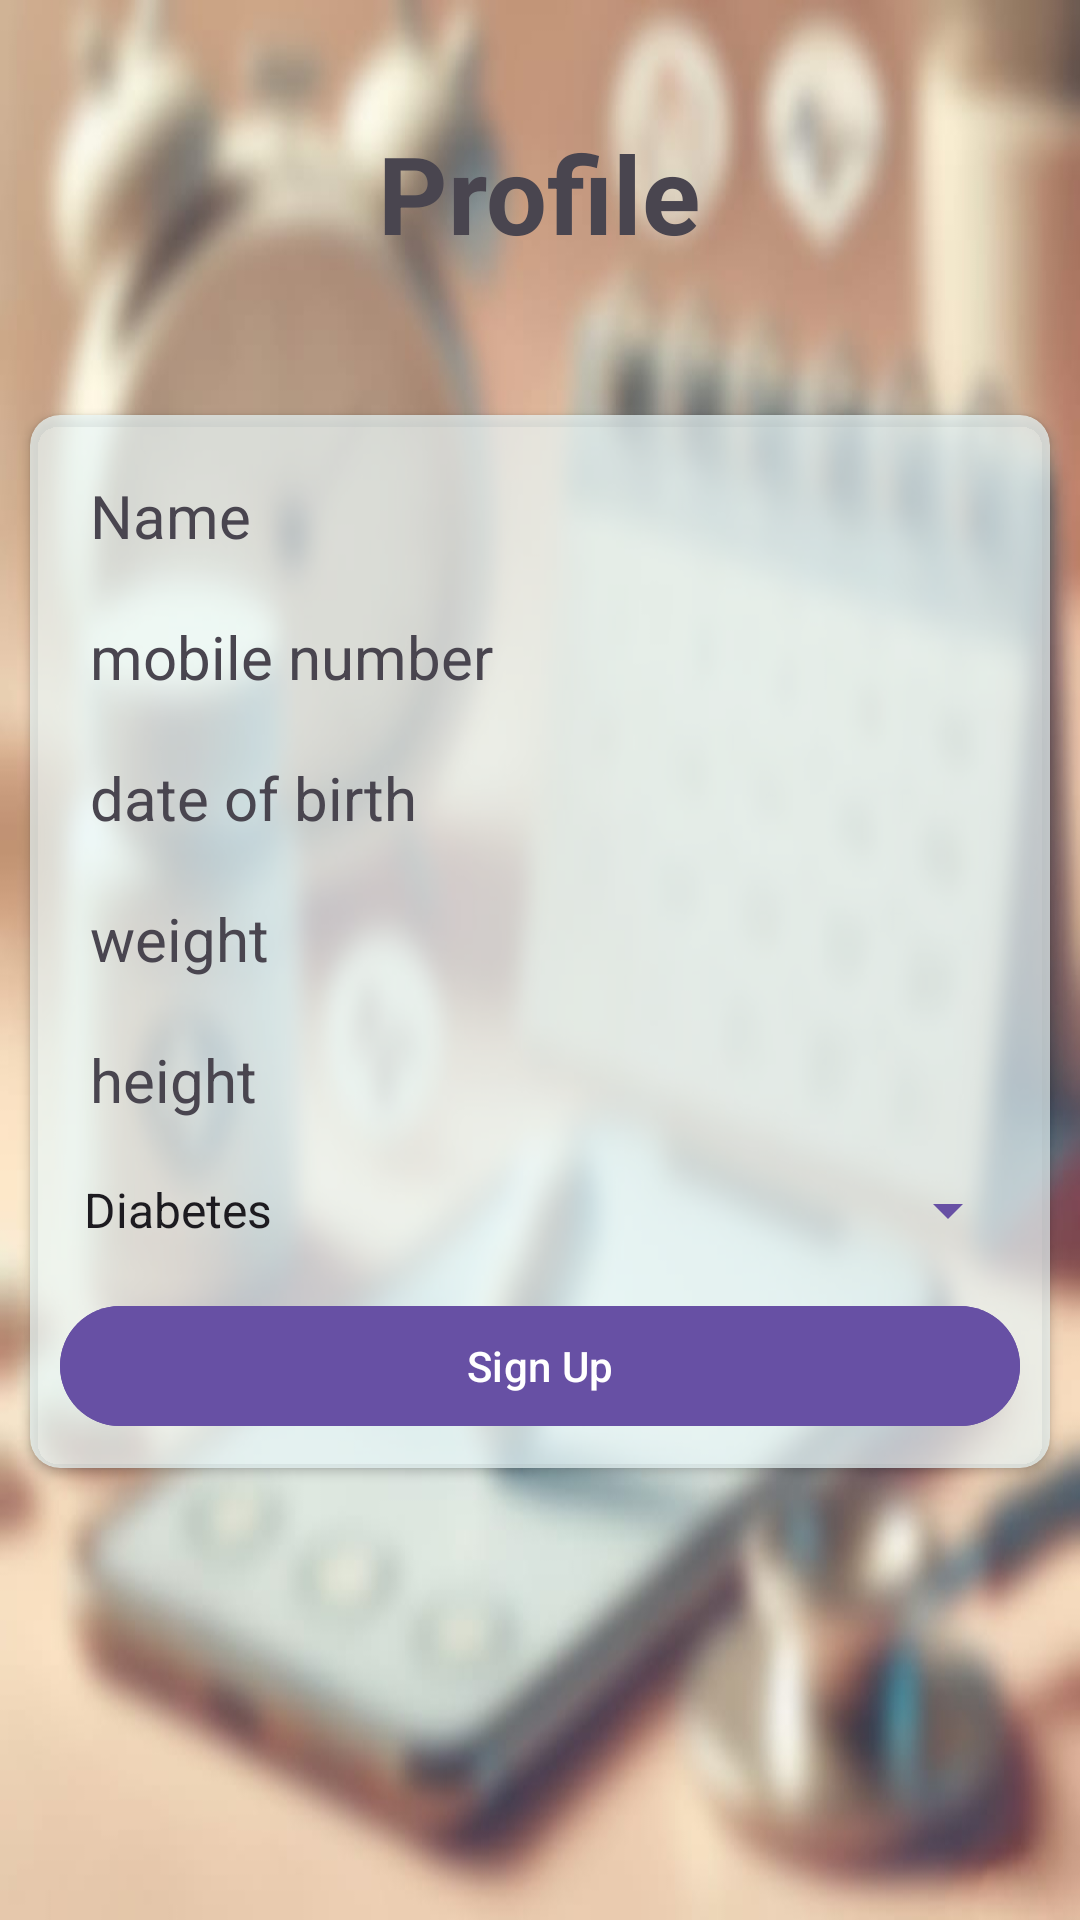

This screen was rendered from an Android layout file. Write that file and the resources it references.
<!-- AndroidManifest.xml: application theme Theme.PersonalHealthCareApplication -->
<!-- res/layout/fragment_profile.xml -->
<?xml version="1.0" encoding="utf-8"?>
<LinearLayout xmlns:android="http://schemas.android.com/apk/res/android"
    xmlns:app="http://schemas.android.com/apk/res-auto"
    xmlns:tools="http://schemas.android.com/tools"
    android:layout_width="match_parent"
    android:orientation="vertical"
    android:background="@drawable/home3"
    android:layout_height="match_parent">

    <TextView
        android:layout_width="wrap_content"
        android:layout_height="wrap_content"
        android:text="Profile"
        android:textSize="36dp"
        android:textStyle="bold"
        android:layout_margin="40dp"
        android:layout_gravity="center"
        />
    <androidx.cardview.widget.CardView
        android:layout_width="match_parent"
        app:cardCornerRadius="10dp"
        android:layout_margin="10dp"
        android:backgroundTint="#B3E9F7F8"
        android:layout_marginBottom="150dp"
        android:layout_height="wrap_content">
        <LinearLayout
            android:layout_width="match_parent"
            android:layout_height="wrap_content"
            android:orientation="vertical"
            android:layout_margin="10dp"
            android:gravity="center_horizontal"
            >

                <TextView
                    android:id="@+id/etName"
                    android:text="Name"
                    android:textSize="20dp"
                    android:layout_margin="10dp"
                    android:layout_width="match_parent"
                    android:layout_height="wrap_content"
                    android:inputType="textPersonName" />

            
                <TextView
                    android:id="@+id/etMobile"
                    android:textSize="20dp"
                    android:layout_margin="10dp"
                    android:text="mobile number"
                    android:layout_width="match_parent"
                    android:layout_height="wrap_content"
                    android:inputType="phone" />


            

                <TextView
                    android:id="@+id/etEmail"
                    android:textSize="20dp"
                    android:layout_margin="10dp"
                    android:text="date of birth"
                    android:layout_width="match_parent"
                    android:layout_height="wrap_content"
                    android:inputType="textEmailAddress" />

            

                <TextView
                    android:id="@+id/etWeight"
                    android:text="weight"
                    android:textSize="20dp"
                    android:layout_margin="10dp"
                    android:layout_width="match_parent"
                    android:layout_height="wrap_content"
                    android:inputType="numberDecimal" />

            

                <TextView
                    android:id="@+id/etHeight"
                    android:text="height"
                    android:textSize="20dp"
                    android:layout_margin="10dp"
                    android:layout_width="match_parent"
                    android:layout_height="wrap_content"
                    android:inputType="numberDecimal" />
            
            <Spinner
                android:id="@+id/spinnerMedicalConditions"
                android:layout_width="match_parent"
                android:layout_height="wrap_content"
                android:layout_marginTop="8dp"
                android:backgroundTint="?attr/colorPrimary"
                android:spinnerMode="dropdown"
                android:entries="@array/medical_conditions" />

            
            <com.google.android.material.button.MaterialButton
                android:id="@+id/btnSignUp"
                android:layout_width="match_parent"
                android:layout_height="wrap_content"
                android:layout_marginTop="16dp"
                android:text="Sign Up"
                android:backgroundTint="?attr/colorPrimary"
                android:textColor="?attr/colorOnPrimary" />
        </LinearLayout>
    </androidx.cardview.widget.CardView>

</LinearLayout>
<!-- resources referenced by this layout -->
<resources>
  <string-array name="medical_conditions">
          <item>Diabetes</item>
          <item>Hypertension</item>
          <item>Asthma</item>
          <item>Heart Disease</item>
          <item>None</item>
      </string-array>
  <!-- drawable home3: jpg bitmap (drawable, 44045 bytes) -->
  <style name="Theme.PersonalHealthCareApplication" parent="Theme.Material3.Light.NoActionBar">
  
      </style>
</resources>
